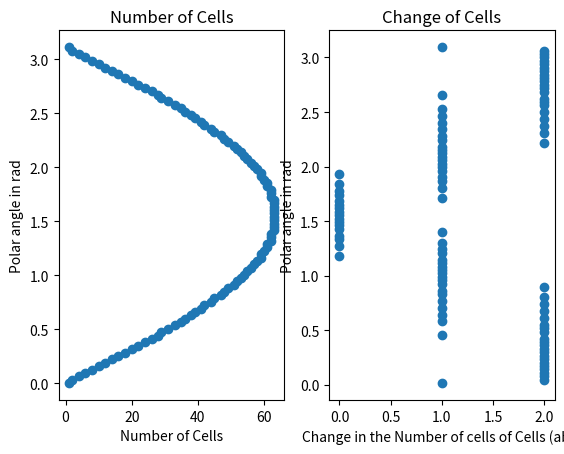

This figure's Python source:
# Example on generation of spherical maps

import numpy
import matplotlib.pyplot as plt

cellSize = 1

class Planet:
	def __init__(self, radius):
		self.radius = radius
	def NumberOfCellsOfRing(self, Latitude):
		ringSize = 2* numpy.pi * numpy.sin(Latitude) * self.radius
		return int(numpy.floor(ringSize// cellSize) + 1)
	def createMap(self):
		self.Map = []
		for latitude in numpy.arange(0, numpy.pi/2, cellSize/(self.radius * numpy.pi)):
			self.Map.append([0]*self.NumberOfCellsOfRing(latitude))
		# This step is necessary due to rounding errors
		for i in range(len(self.Map)-1, -1, -1):
			self.Map.append([0]*len(self.Map[i]))
		return self.Map
	def showMap(self):
		for line in self.Map:
			print(line)

A = Planet(10)
A.createMap()
cells = [len(line) for line in A.Map]
polar = numpy.arange(0, numpy.pi, numpy.pi/len(cells))
plt.subplot(1, 2, 1)
plt.scatter(cells, polar)
plt.ylabel("Polar angle in rad")
plt.xlabel("Number of Cells")
plt.title("Number of Cells")
plt.subplot(1, 2, 2)
deltaCells = []
deltaCellsPolar = []
for i in range(0, len(cells) - 1, 1):
	deltaCellsPolar.append((polar[i] + polar[i+1])/2)
	deltaCells.append(abs(cells[i] - cells[i + 1]))
plt.scatter(deltaCells, deltaCellsPolar)
plt.ylabel("Polar angle in rad")
plt.xlabel("Change in the Number of cells of Cells (abs)")
plt.title("Change of Cells")
plt.show()
